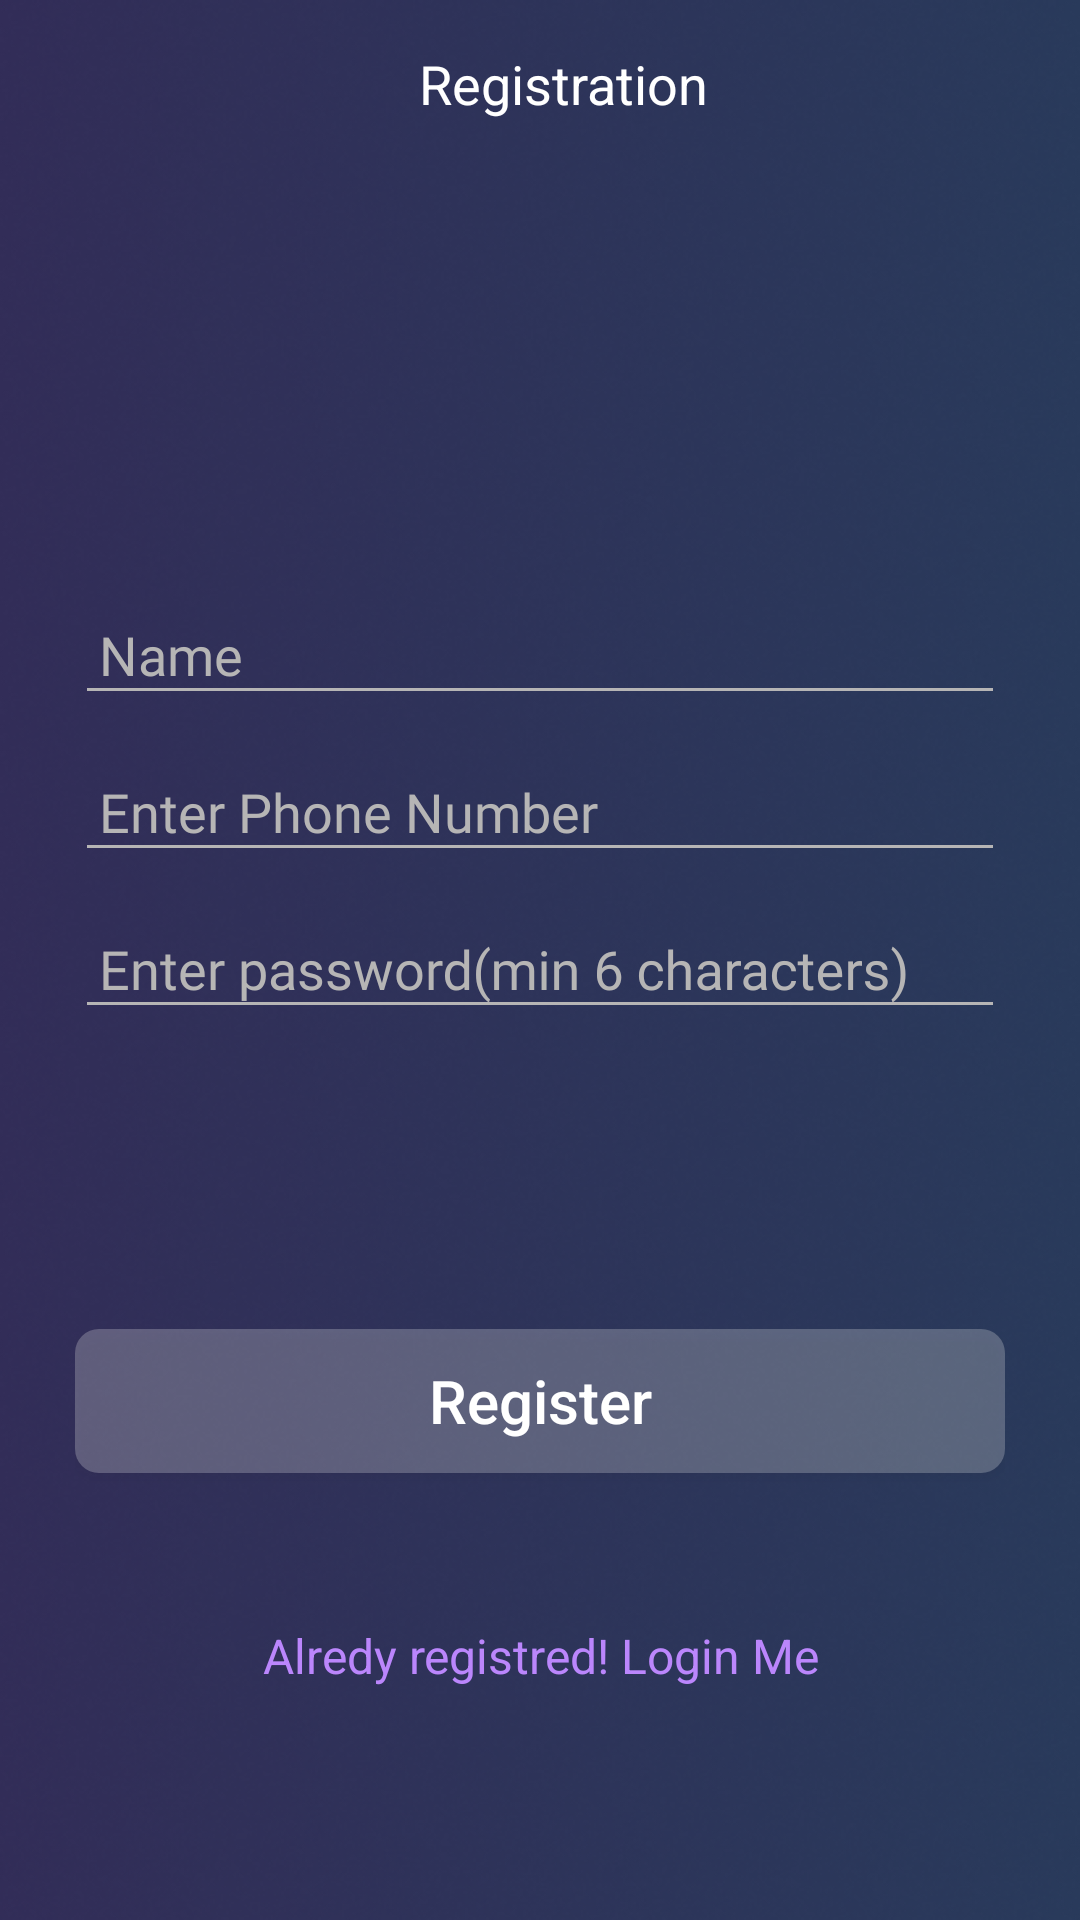

Android layout source for this screen:
<!-- AndroidManifest.xml: application theme AppTheme -->
<!-- res/layout/register_fragment.xml -->
<?xml version="1.0" encoding="utf-8"?>
<LinearLayout xmlns:android="http://schemas.android.com/apk/res/android"
    xmlns:tools="http://schemas.android.com/tools"
    android:layout_width="match_parent"
    android:layout_height="match_parent"
    android:layout_gravity="center_vertical|center"
    android:orientation="vertical">

    <include layout="@layout/toolbar_item" />
<androidx.core.widget.NestedScrollView
    android:layout_width="match_parent"
    android:layout_height="0dp"
    android:layout_weight="1">
    <LinearLayout
        android:layout_width="match_parent"
        android:layout_height="wrap_content"
        android:layout_marginStart="25dp"
        android:layout_marginTop="130dp"
        android:layout_marginEnd="25dp"
        android:orientation="vertical">

        <com.google.android.material.textfield.TextInputLayout
            android:id="@+id/name_inputlayout"
            android:layout_width="match_parent"
            android:layout_height="wrap_content"
            android:textColorHint="@color/text_color">

            <com.google.android.material.textfield.TextInputEditText
                android:id="@+id/enter_Name"
                style="@style/StyleEdittext"
                android:hint="Name"
                android:inputType="text"
                android:maxLength="13"
                android:textSize="18sp"
                android:maxLines="1"
                tools:ignore="RtlSymmetry" />
        </com.google.android.material.textfield.TextInputLayout>

        <com.google.android.material.textfield.TextInputLayout
            android:id="@+id/phone_text_input"
            android:layout_width="match_parent"
            android:layout_height="wrap_content"
            android:textColorHint="@color/text_color">

            <com.google.android.material.textfield.TextInputEditText
                android:id="@+id/enter_phone"
                style="@style/StyleEdittext"
                android:hint="@string/enter_phone_numb"
                android:inputType="phone"
                android:maxLength="13"
                android:textSize="18sp"
                android:maxLines="1"
                tools:ignore="RtlSymmetry" />
        </com.google.android.material.textfield.TextInputLayout>

        <com.google.android.material.textfield.TextInputLayout
            android:id="@+id/password_textInput"
            android:layout_width="match_parent"
            android:layout_height="wrap_content"
            android:textColorHint="@color/text_color">

            <com.google.android.material.textfield.TextInputEditText
                android:id="@+id/enter_password"
                style="@style/StyleEdittext"
                android:hint="@string/passwordHint"
                android:inputType="phone"
                android:maxLines="1"
                android:textSize="18sp"
                tools:ignore="RtlSymmetry" />
        </com.google.android.material.textfield.TextInputLayout>


        <Button
            android:id="@+id/btn"
            android:layout_width="match_parent"
            android:layout_height="wrap_content"
            android:layout_marginTop="100dp"
            android:background="@drawable/btnback"
            android:text="Register"
            android:textAllCaps="false"
            android:textColor="@color/color_white"
            android:textSize="20sp" />
        <TextView
            android:id="@+id/textRegister"
            android:layout_width="match_parent"
            android:layout_height="wrap_content"
            android:layout_marginTop="50dp"
            android:background="?selectableItemBackground"
            android:gravity="center"
            android:text="Alredy registred! Login Me"
            android:textColor="#BB86FC"
            android:textSize="16sp" />

    </LinearLayout>
</androidx.core.widget.NestedScrollView>


</LinearLayout>
<!-- res/layout/toolbar_item.xml (included above) -->
<?xml version="1.0" encoding="utf-8"?>
<LinearLayout xmlns:android="http://schemas.android.com/apk/res/android"
    android:orientation="vertical" android:layout_width="match_parent"
    android:layout_height="wrap_content">


    <androidx.appcompat.widget.Toolbar
        android:layout_width="match_parent"
        android:layout_height="wrap_content">
        <FrameLayout
            android:layout_width="match_parent"
            android:layout_height="match_parent">
            <ImageView
                android:id="@+id/back"
                android:layout_width="wrap_content"
                android:layout_height="wrap_content"
                android:src="@drawable/ic_arrow_back_black_24dp"/>
            <TextView
                android:id="@+id/toolbar_title"
                android:layout_width="wrap_content"
                android:layout_height="wrap_content"
                android:text="Registration"
                android:textSize="18sp"
                android:textColor="@color/color_white"
                android:layout_gravity="center"/>
        </FrameLayout>
    </androidx.appcompat.widget.Toolbar>
</LinearLayout>
<!-- resources referenced by this layout -->
<resources>
  <color name="color_white">#ffffff</color>
  <color name="text_color">#B6B5B5</color>
  <!-- drawable btnback (drawable) -->
  <?xml version="1.0" encoding="utf-8"?>
  <ripple xmlns:android="http://schemas.android.com/apk/res/android" android:color="#54FFFFFF">
  
      <item android:state_pressed="false">
          <shape android:shape="rectangle">
              <corners android:radius="8dp"/>
              <solid android:color="#3BFFFFFF"/>
          </shape>
      </item>
  </ripple>
  <string name="enter_phone_numb">Enter Phone Number</string>
  <string name="passwordHint">Enter password(min 6 characters)</string>
  <style name="StyleEdittext">
          <item name="android:layout_width">match_parent</item>
          <item name="android:layout_height">wrap_content</item>
          <item name="android:fontFamily">@font/fira_sans_regular</item>
          <item name="android:textColor">@color/text_color</item>
          <item name="android:maxLines">1</item>
          <item name="android:textColorHint">@color/text_color</item>
          <item name="android:backgroundTint">@color/text_color</item>
          <item name="android:paddingStart">8dp</item>
      </style>
  <style name="AppTheme" parent="Theme.AppCompat.Light.NoActionBar">
          
          <item name="colorPrimary">@color/colorPrimary</item>
          <item name="colorPrimaryDark">@color/colorPrimaryDark</item>
          <item name="colorAccent">@color/colorAccent</item>
          <item name="android:windowBackground">@drawable/background</item>
      </style>
  <color name="colorPrimary">#2E4168</color>
  <color name="colorPrimaryDark">#FF322D58</color>
  <color name="colorAccent">#D8D8D8</color>
  <!-- drawable background: png bitmap (drawable, 249722 bytes) -->
</resources>
